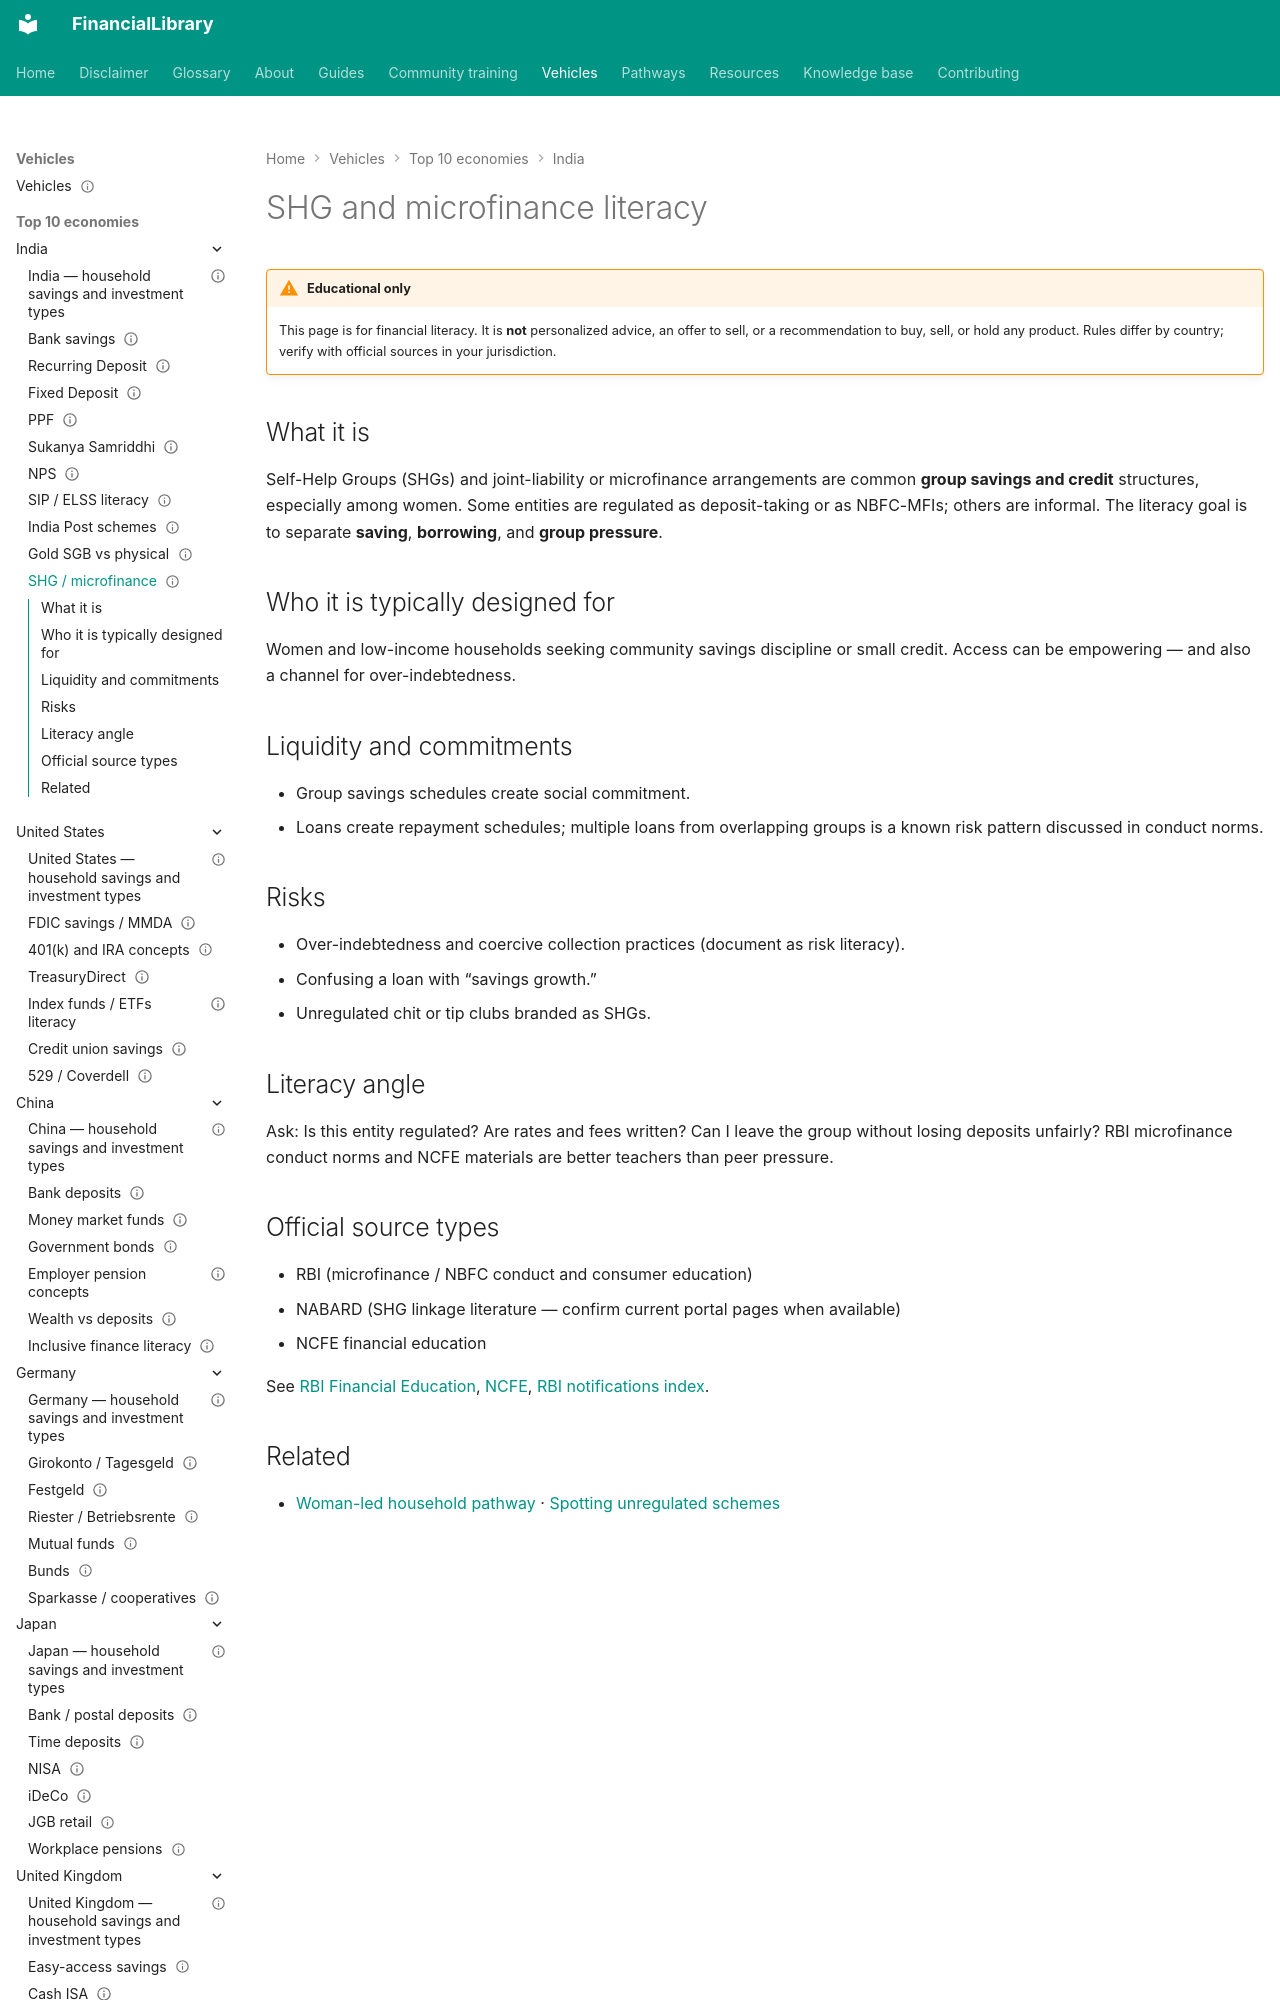

repository: ananddw24/safe_investment_researcher · page: vehicles/in/shg-microfinance/index.html · generator: mkdocs

---
title: "SHG and microfinance literacy"
country: in
vehicle_id: "in-shg-mfi"
category: "other-regulated"
status: published
last_reviewed: "2026-10-17"
---

# SHG and microfinance literacy

!!! warning "Educational only"
    This page is for financial literacy. It is **not** personalized advice,
    an offer to sell, or a recommendation to buy, sell, or hold any product.
    Rules differ by country; verify with official sources in your jurisdiction.


## What it is

Self-Help Groups (SHGs) and joint-liability or microfinance arrangements are common
**group savings and credit** structures, especially among women. Some entities are
regulated as deposit-taking or as NBFC-MFIs; others are informal. The literacy goal
is to separate **saving**, **borrowing**, and **group pressure**.
